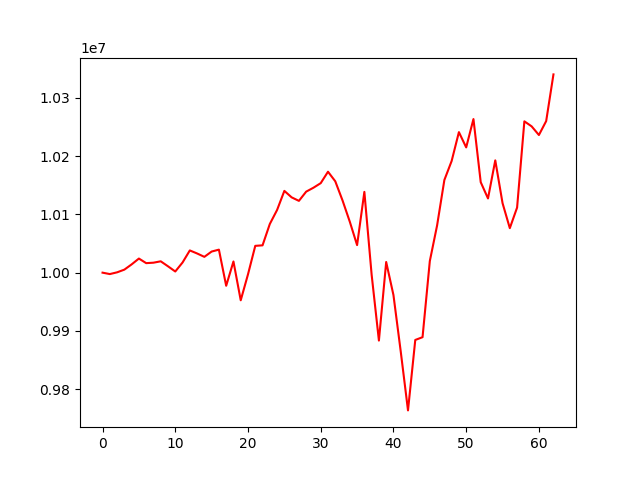

The table this chart was drawn from, first rows:
account_value, date, daily_return
10000000, 20201231, 
9997577, 20210104, -0.0002423
10000575, 20210105, 0.0002999
10005184, 20210106, 0.0004608
10014198, 20210107, 0.000901
10024190, 20210108, 0.0009978
10016312, 20210111, -0.0007859
10017098, 20210112, 7.843449653655021e-05
10019461, 20210113, 0.0002359
10010900, 20210114, -0.0008545
10001996, 20210115, -0.0008894
10017406, 20210119, 0.001541
10038115, 20210120, 0.002067
10032920, 20210121, -0.0005175
10027116, 20210122, -0.0005786
10036209, 20210125, 0.0009069
10039459, 20210126, 0.0003239
9977527, 20210127, -0.006169
10019183, 20210128, 0.004175
9952619, 20210129, -0.006644
9997152, 20210201, 0.004475
10045981, 20210202, 0.004884
10046835, 20210203, 8.505684443127493e-05
10083468, 20210204, 0.003646
10107532, 20210205, 0.002386
10140222, 20210208, 0.003234
10129129, 20210209, -0.001094
10123122, 20210210, -0.0005931
10138936, 20210211, 0.001562
10145661, 20210212, 0.0006633
10153501, 20210216, 0.0007727
10173083, 20210217, 0.001929
10156680, 20210218, -0.001612
10123772, 20210219, -0.00324
10087246, 20210222, -0.003608
10047234, 20210223, -0.003967
10138519, 20210224, 0.009086
9996451, 20210225, -0.01401
9883541, 20210226, -0.0113
10018288, 20210301, 0.01363
9961589, 20210302, -0.00566
9864903, 20210303, -0.009706
9763800, 20210304, -0.01025
9884608, 20210305, 0.01237
9889352, 20210308, 0.0004799
10019873, 20210309, 0.0132
10080947, 20210310, 0.006095
10158858, 20210311, 0.007728
10191463, 20210312, 0.003209
10240980, 20210315, 0.004859
10214810, 20210316, -0.002555
10263409, 20210317, 0.004758
10155122, 20210318, -0.01055
10127254, 20210319, -0.002744
10192601, 20210322, 0.006453
10119212, 20210323, -0.0072
10076325, 20210324, -0.004238
10111606, 20210325, 0.003501
10259485, 20210326, 0.01462
10250881, 20210329, -0.0008386
... 3 more rows
